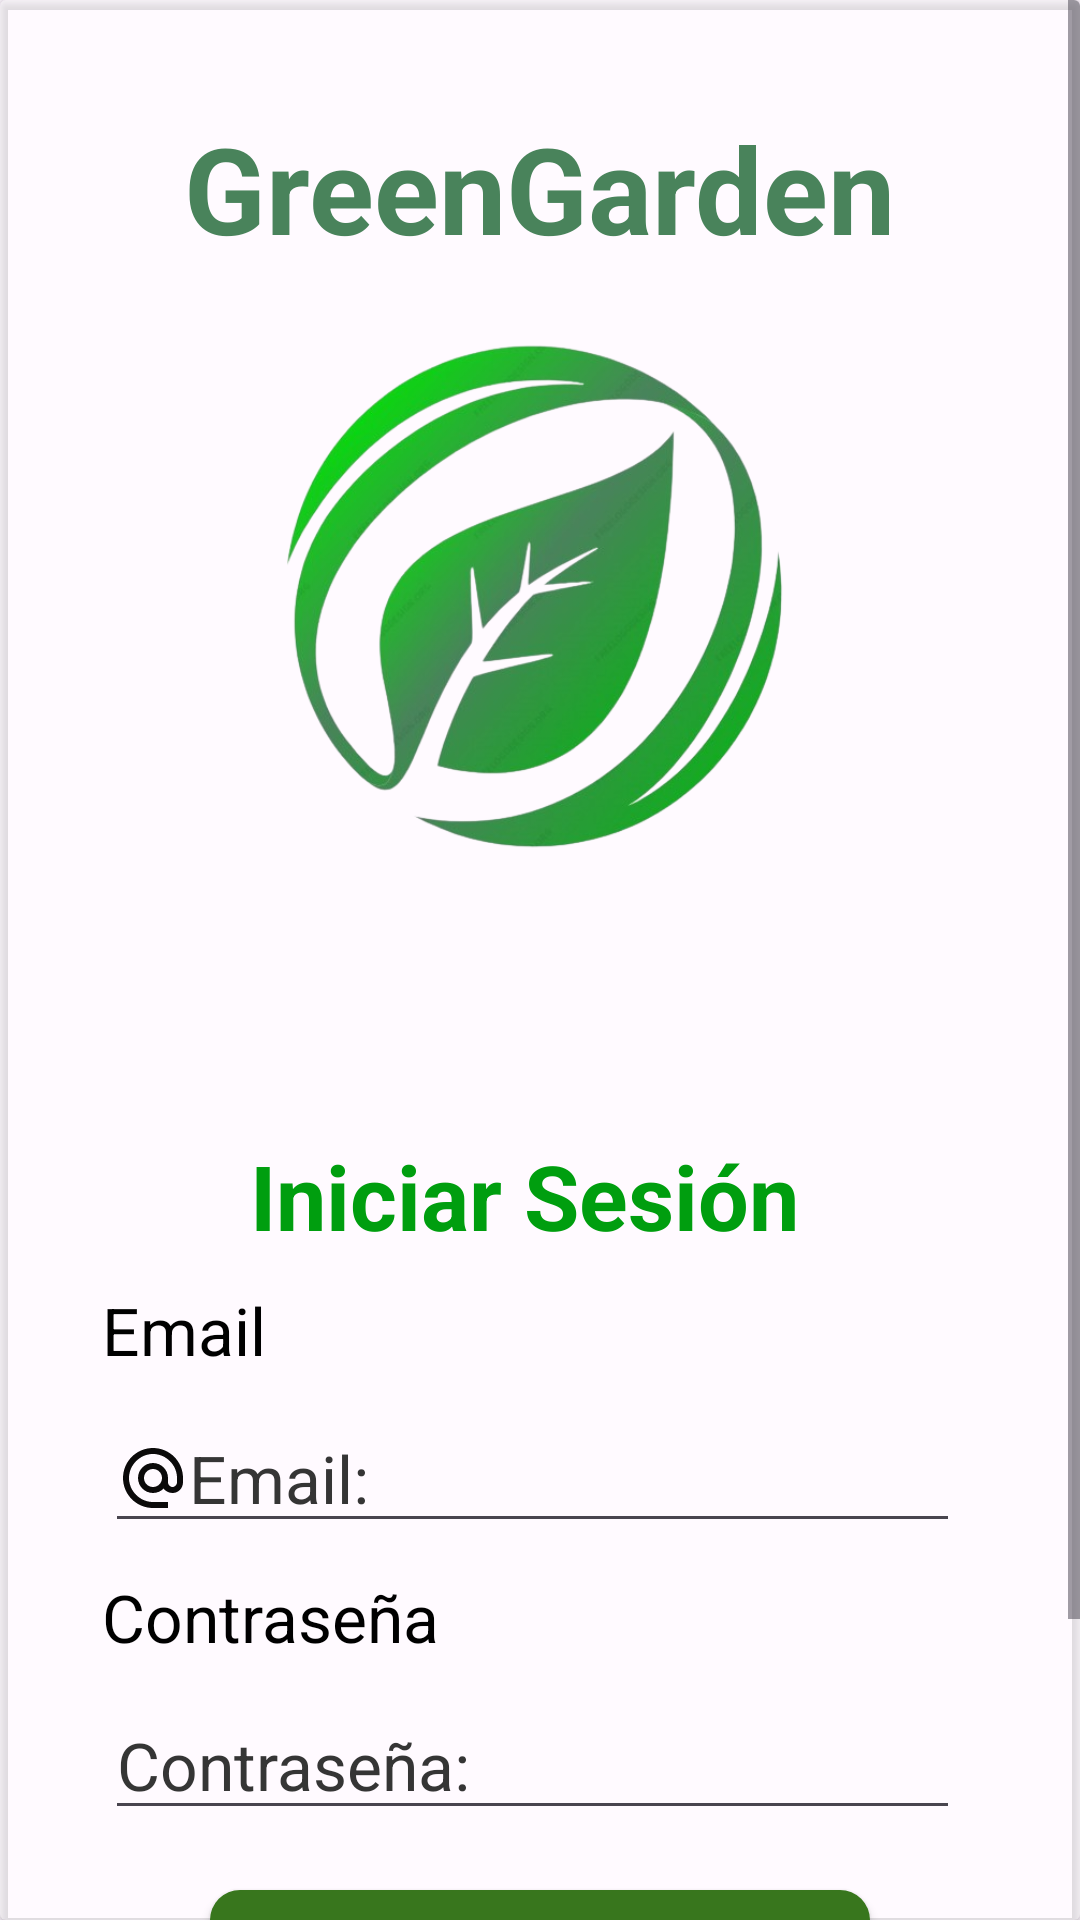

Android layout source for this screen:
<!-- AndroidManifest.xml: application theme Theme.GreenGarden -->
<!-- res/layout/login_no.xml -->
<?xml version="1.0" encoding="utf-8"?>
<androidx.constraintlayout.widget.ConstraintLayout xmlns:android="http://schemas.android.com/apk/res/android"
    xmlns:app="http://schemas.android.com/apk/res-auto"
    xmlns:tools="http://schemas.android.com/tools"
    android:id="@+id/long_text_recontrasena"
    android:layout_width="match_parent"
    android:layout_height="match_parent"
    tools:context=".Inicio.Login">

    <androidx.cardview.widget.CardView
        android:id="@+id/cardView"
        android:layout_width="match_parent"
        android:layout_height="match_parent"
        app:cardBackgroundColor="#5AFFFFFF"
        app:layout_constraintBottom_toBottomOf="parent"
        app:layout_constraintEnd_toEndOf="parent"
        app:layout_constraintStart_toStartOf="parent"
        app:layout_constraintTop_toTopOf="parent">

        <ScrollView
            android:layout_width="match_parent"
            android:layout_height="match_parent">

            <LinearLayout

                android:layout_width="match_parent"
                android:layout_height="match_parent"
                android:gravity="center"
                android:orientation="vertical">

                <TextView
                    android:id="@+id/long_titulo"
                    android:layout_width="wrap_content"
                    android:layout_height="wrap_content"
                    android:layout_marginTop="36dp"
                    android:paddingStart="10dp"
                    android:paddingEnd="10dp"
                    android:text="@string/app_name"
                    android:textColor="@color/green"
                    android:textSize="@dimen/title"
                    android:textStyle="bold"
                    app:layout_constraintEnd_toEndOf="parent"
                    app:layout_constraintStart_toStartOf="parent"
                    app:layout_constraintTop_toTopOf="parent" />

                <ImageView

                    android:id="@+id/long_img_icon"
                    style="@style/icon"
                    android:layout_marginTop="20dp"
                    android:background="@drawable/icono"
                    app:layout_constraintEnd_toEndOf="parent"
                    app:layout_constraintStart_toStartOf="parent"
                    app:layout_constraintTop_toBottomOf="@+id/long_titulo" />


                <Space
                    android:layout_width="match_parent"
                    android:layout_height="@dimen/x_lg" />

                <LinearLayout
                    android:layout_width="match_parent"
                    android:layout_height="match_parent"
                    android:layout_margin="15dp"
                    android:orientation="vertical">

                    <TextView
                        android:id="@+id/long_tex_ingresar"
                        style="@style/text"
                        android:layout_width="wrap_content"
                        android:layout_height="wrap_content"
                        android:layout_gravity="center"
                        android:layout_marginTop="10dp"
                        android:text="@string/iniciar_c"
                        android:textColor="#009E0F"
                        android:textSize="30sp"
                        android:textStyle="bold" />


                    <TextView
                        android:id="@+id/long_text_usuario"
                        style="@style/text"
                        android:layout_width="match_parent"
                        android:layout_height="wrap_content"
                        android:layout_gravity="center"
                        android:layout_marginStart="21dp"
                        android:layout_marginTop="10dp"
                        android:layout_marginEnd="25dp"
                        android:text="Email"
                        android:textColor="@color/black" />

                    <EditText
                        android:id="@+id/long_editText_email"
                        style="@style/text"
                        android:layout_width="match_parent"
                        android:layout_height="wrap_content"
                        android:layout_marginStart="20dp"
                        android:layout_marginTop="10dp"
                        android:layout_marginEnd="25dp"
                        android:drawableLeft="@drawable/email"
                        android:ems="10"
                        android:hint="Email: "
                        android:inputType="textEmailAddress"
                        android:textColor="@color/black"
                        android:textColorHint="@color/hingt" />

                    <TextView
                        android:id="@+id/long_text_contrase"
                        style="@style/text"
                        android:layout_width="match_parent"
                        android:layout_height="wrap_content"
                        android:layout_gravity="center"
                        android:layout_marginStart="21dp"
                        android:layout_marginTop="10dp"
                        android:layout_marginEnd="25dp"
                        android:text="Contraseña"
                        android:textColor="@color/black" />

                    <EditText
                        android:id="@+id/long_editText_contrasena"
                        style="@style/text"
                        android:layout_width="match_parent"
                        android:layout_height="wrap_content"
                        android:layout_marginStart="20dp"
                        android:layout_marginTop="10dp"
                        android:layout_marginEnd="25dp"
                        android:drawableLeft="@drawable/lock"
                        android:ems="10"
                        android:hint="Contraseña: "
                        android:inputType="textPassword"
                        android:textColor="@color/black"
                        android:textColorHint="@color/hingt" />

                    <Button
                        android:id="@+id/long_btn_ingresar"
                        style="@style/btn"
                        android:layout_gravity="center"
                        android:layout_marginTop="20dp"
                        android:background="@drawable/btn_prin"
                        android:text="@string/btningreso"
                        android:textColor="@color/white" />

                    <TextView
                        android:id="@+id/long_tex_reduistrate"

                        android:layout_width="wrap_content"
                        android:layout_height="wrap_content"
                        android:layout_gravity="center"
                        android:layout_marginTop="20dp"
                        android:text="¿Eres nuevo? Regístrate"
                        android:textColor="#111111" />

                    <TextView
                        android:id="@+id/btn_recuperarcontrasena"

                        android:layout_width="wrap_content"
                        android:layout_height="wrap_content"
                        android:layout_gravity="center"
                        android:layout_marginTop="8dp"
                        android:text="Recupera tu contraseña"
                        android:textColor="#19181A" />

                </LinearLayout>


            </LinearLayout>
        </ScrollView>

    </androidx.cardview.widget.CardView>


</androidx.constraintlayout.widget.ConstraintLayout>
<!-- resources referenced by this layout -->
<resources>
  <color name="black">#FF000000</color>
  <color name="green">#49835b</color>
  <color name="hingt">#353535</color>
  <color name="white">#FFFFFFFF</color>
  <dimen name="title">40sp</dimen>
  <dimen name="x_lg">64dp</dimen>
  <!-- drawable btn_prin (drawable) -->
  <?xml version="1.0" encoding="utf-8"?>
  <shape xmlns:android="http://schemas.android.com/apk/res/android"
      android:shape="rectangle">
      <corners android:radius="10dp" />
      <solid android:color="#38761D"/>
      <size
          android:width="150dp"
          android:height="48dp"/>
  </shape>
  <!-- drawable email (drawable) -->
  <vector android:height="24dp" android:tint="#0B0A0A"
      android:viewportHeight="24" android:viewportWidth="24"
      android:width="24dp" xmlns:android="http://schemas.android.com/apk/res/android">
      <path android:fillColor="@android:color/white" android:pathData="M12,2C6.48,2 2,6.48 2,12s4.48,10 10,10h5v-2h-5c-4.34,0 -8,-3.66 -8,-8s3.66,-8 8,-8 8,3.66 8,8v1.43c0,0.79 -0.71,1.57 -1.5,1.57s-1.5,-0.78 -1.5,-1.57L17,12c0,-2.76 -2.24,-5 -5,-5s-5,2.24 -5,5 2.24,5 5,5c1.38,0 2.64,-0.56 3.54,-1.47 0.65,0.89 1.77,1.47 2.96,1.47 1.97,0 3.5,-1.6 3.5,-3.57L22,12c0,-5.52 -4.48,-10 -10,-10zM12,15c-1.66,0 -3,-1.34 -3,-3s1.34,-3 3,-3 3,1.34 3,3 -1.34,3 -3,3z"/>
  </vector>
  <!-- drawable icono: png bitmap (drawable, 193308 bytes) -->
  <string name="app_name">GreenGarden</string>
  <string name="btningreso">Ingresar</string>
  <string name="iniciar_c">Iniciar Sesión</string>
  <style name="btn">
          <item name="android:layout_width">220dp</item>
          <item name="android:layout_height">wrap_content</item>
          <item name="android:textSize">32sp</item>
          <item name="android:textStyle">bold</item>
  
      </style>
  <style name="icon">
          <item name="android:layout_width">180dp</item>
          <item name="android:layout_height">180dp</item>
      </style>
  <style name="text">
  
          <item name="android:layout_marginTop">10dp</item>
          <item name="android:layout_marginStart">20dp</item>
          <item name="android:layout_marginEnd">25dp</item>
          <item name="android:textColor">@color/black</item>
          <item name="android:textSize">22sp</item>
      </style>
  <style name="Theme.GreenGarden" parent="Base.Theme.GreenGarden" />
  <style name="Base.Theme.GreenGarden" parent="Theme.Material3.DayNight.NoActionBar">
          
          <item name="colorPrimary">#38761D</item>
          <item name="colorPrimaryVariant">@color/green</item>
          <item name="colorSecondary">@color/black</item>
          <item name="colorSecondaryVariant">@color/white</item>
  
      </style>
</resources>
